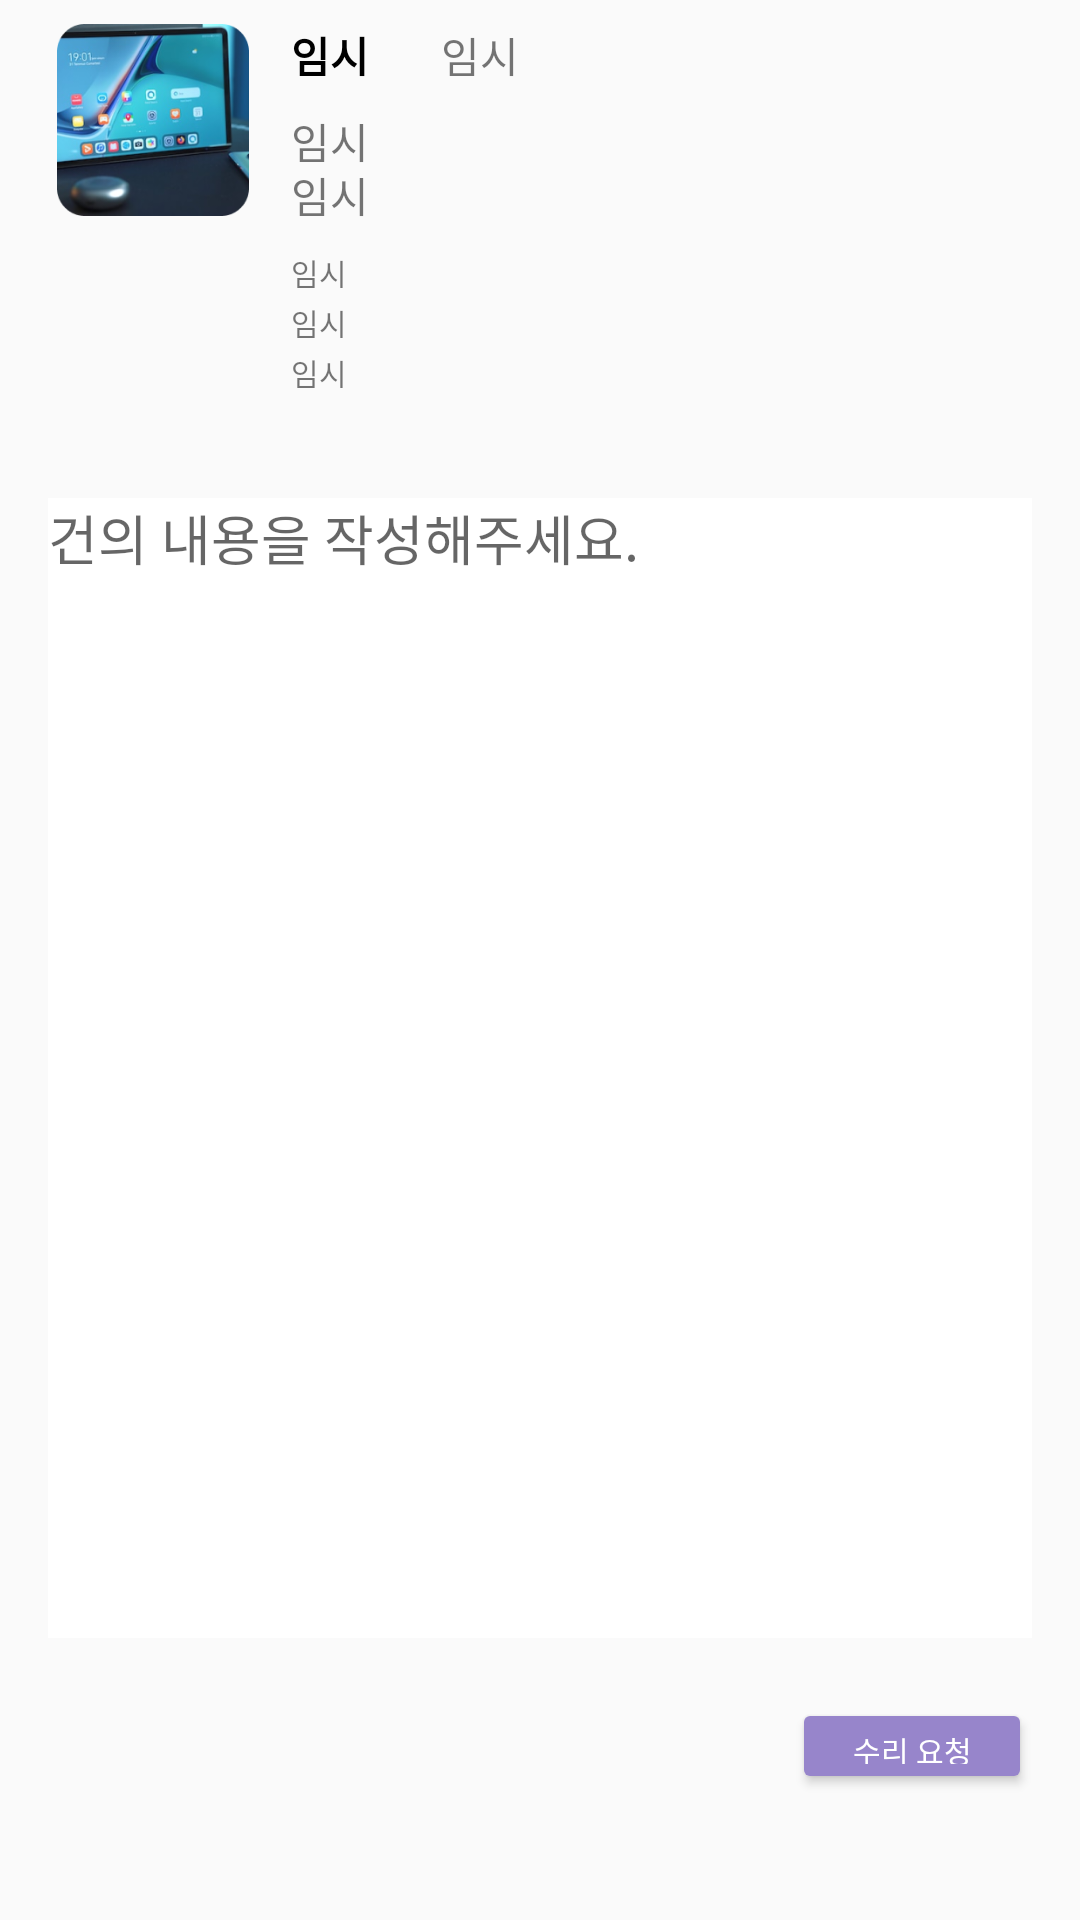

Here is an Android app screen rendered from its layout file. Give the layout XML and the strings, colors and styles it references.
<!-- AndroidManifest.xml: application theme Theme.Ocr -->
<!-- res/layout/activity_repair.xml -->
<?xml version="1.0" encoding="utf-8"?>
<androidx.constraintlayout.widget.ConstraintLayout xmlns:android="http://schemas.android.com/apk/res/android"
    xmlns:app="http://schemas.android.com/apk/res-auto"
    xmlns:tools="http://schemas.android.com/tools"
    android:layout_width="match_parent"
    android:layout_height="match_parent"
    tools:context=".RepairActivity">

        <ImageView
            android:id="@+id/img"
            android:layout_width="64dp"
            android:layout_height="64dp"
            android:layout_marginStart="19dp"
            android:layout_marginTop="8dp"
            android:src="@drawable/pad"
            android:background="@drawable/round_image"
            app:layout_constraintStart_toStartOf="parent"
            app:layout_constraintTop_toTopOf="parent" />

        <TextView
            android:id="@+id/text_name"
            android:layout_width="wrap_content"
            android:layout_height="wrap_content"
            android:layout_marginStart="14dp"
            android:layout_marginTop="8dp"
            android:text="임시"
            android:textColor="#000000"
            android:textStyle="bold"
            app:layout_constraintStart_toEndOf="@+id/img"
            app:layout_constraintTop_toTopOf="parent" />
        <TextView
            android:id="@+id/text_posible"
            android:layout_width="wrap_content"
            android:layout_height="wrap_content"
            android:layout_marginStart="24dp"
            android:layout_marginTop="8dp"
            android:text="임시"
            android:textSize="14dp"
            app:layout_constraintStart_toEndOf="@+id/text_name"
            app:layout_constraintTop_toTopOf="parent" />
        <TextView
            android:id="@+id/text_code"
            android:layout_width="wrap_content"
            android:layout_height="wrap_content"
            android:layout_marginStart="14dp"
            android:layout_marginTop="8dp"
            android:text="임시"
            android:textSize="14dp"
            app:layout_constraintStart_toEndOf="@+id/img"
            app:layout_constraintTop_toBottomOf="@id/text_name" />

        <TextView
            android:id="@+id/text_number"
            android:layout_width="wrap_content"
            android:layout_height="wrap_content"
            android:layout_marginStart="14dp"
            android:layout_marginTop="26dp"
            android:text="임시"
            android:textSize="14dp"
            app:layout_constraintStart_toEndOf="@+id/img"
            app:layout_constraintTop_toBottomOf="@id/text_name" />
        <LinearLayout
            android:id="@+id/linear"
            android:layout_width="match_parent"
            android:layout_height="wrap_content"
            android:orientation="vertical"
            app:layout_constraintTop_toBottomOf="@+id/text_number">
            <LinearLayout
                android:id="@+id/linear1"
                android:layout_width="match_parent"
                android:layout_height="wrap_content"
                android:orientation="vertical">
                <TextView
                    android:id="@+id/text_purchase"
                    android:layout_width="wrap_content"
                    android:layout_height="wrap_content"
                    android:layout_marginStart="97dp"
                    android:layout_marginTop="8dp"
                    android:text="임시"
                    android:textSize="10dp"/>
                <TextView
                    android:id="@+id/text_date"
                    android:layout_width="wrap_content"
                    android:layout_height="wrap_content"
                    android:layout_marginStart="97dp"
                    android:layout_marginTop="2dp"
                    android:text="임시"
                    android:textSize="10dp"/>
                <TextView
                    android:id="@+id/text_standard"
                    android:layout_width="wrap_content"
                    android:layout_height="wrap_content"
                    android:layout_marginStart="97dp"
                    android:layout_marginTop="2dp"
                    android:text="임시"
                    android:textSize="10dp"/>
            </LinearLayout>
        </LinearLayout>

        <EditText
            android:id="@+id/edit_tendinous"
            android:layout_width="match_parent"
            android:layout_height="match_parent"
            android:layout_marginStart="16dp"
            android:layout_marginTop="166dp"
            android:layout_marginEnd="16dp"
            android:layout_marginBottom="94dp"
            android:background="#ffffff"
            android:gravity="top"
            android:hint="건의 내용을 작성해주세요."
            app:layout_constraintBottom_toBottomOf="parent"
            app:layout_constraintEnd_toEndOf="parent"
            app:layout_constraintStart_toStartOf="parent"
            app:layout_constraintTop_toBottomOf="parent"/>

        <Button
            android:id="@+id/btn_repair"
            android:layout_width="80dp"
            android:layout_height="32dp"
            android:layout_marginRight="16dp"
            android:layout_marginBottom="42dp"
            android:backgroundTint="#9785CB"
            android:text="수리 요청"
            android:textColor="#ffffff"
            android:textSize="10dp"
            app:layout_constraintBottom_toBottomOf="parent"
            app:layout_constraintRight_toRightOf="parent" />
</androidx.constraintlayout.widget.ConstraintLayout>
<!-- resources referenced by this layout -->
<resources>
  <!-- drawable pad: png bitmap (drawable, 73279 bytes) -->
  <!-- drawable round_image (drawable) -->
  <?xml version="1.0" encoding="utf-8"?>
  <shape xmlns:android="http://schemas.android.com/apk/res/android"
      android:shape="rectangle">
      <stroke
          android:width="0dp"/>
      <corners android:radius="8dp" />
  </shape>
  <style name="Theme.Ocr" parent="Theme.AppCompat.Light.NoActionBar">
          
          <item name="colorPrimary">@color/purple_500</item>
          <item name="colorPrimaryVariant">@color/purple_700</item>
          <item name="colorOnPrimary">@color/white</item>
          
          <item name="colorSecondary">@color/teal_200</item>
          <item name="colorSecondaryVariant">@color/teal_700</item>
          <item name="colorOnSecondary">@color/black</item>
          
          <item name="android:statusBarColor" tools:targetApi="l">?attr/colorPrimaryVariant</item>
          
          <item name="windowNoTitle">true</item>
          <item name="android:windowFullscreen">true</item>
      </style>
  <!-- not gathered from this repository: default colours our renderer supplied (Android Studio template values) -->
  <color name="purple_500">#FF6200EE</color>
  <color name="purple_700">#FF3700B3</color>
  <color name="teal_200">#FF03DAC5</color>
  <color name="teal_700">#FF018786</color>
  <color name="black">#FF000000</color>
  <color name="white">#FFFFFFFF</color>
</resources>
